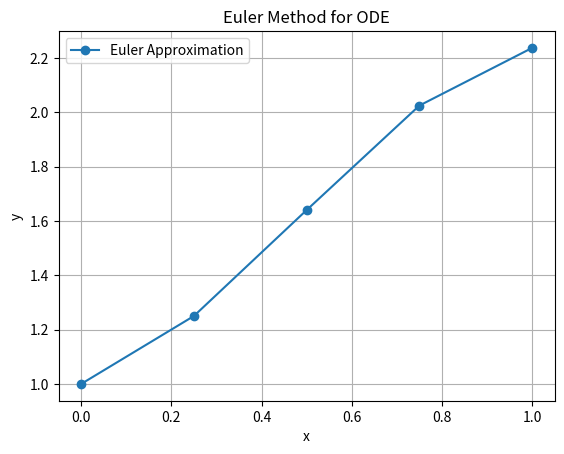

Here is the Python script that generated this plot:
import numpy as np
import matplotlib.pyplot as plt

# 定义微分方程的右侧函数 f(x, y)
def f(x):
    return np.cos(2 * x) + np.sin(3 * x)

# 显示Euler方法求解
def euler_method(h, x_range, y0):
    x_values = np.arange(x_range[0], x_range[1] + h, h)  # 离散的 x 值
    y_values = np.zeros(len(x_values))                  # 初始化 y 值
    y_values[0] = y0                                    # 设置初始值

    for i in range(1, len(x_values)):
        y_values[i] = y_values[i - 1] + h * f(x_values[i - 1])

    return x_values, y_values

# 参数设置
h = 0.25
x_range = [0, 1]
y0 = 1

# 求解并绘图
x_values, y_values = euler_method(h, x_range, y0)

# 输出结果
for xi, yi in zip(x_values, y_values):
    print(f"x = {xi:.2f}, y = {yi:.6f}")

# 绘制结果
plt.plot(x_values, y_values, 'o-', label="Euler Approximation")
plt.xlabel("x")
plt.ylabel("y")
plt.title("Euler Method for ODE")
plt.legend()
plt.grid()
plt.show()
